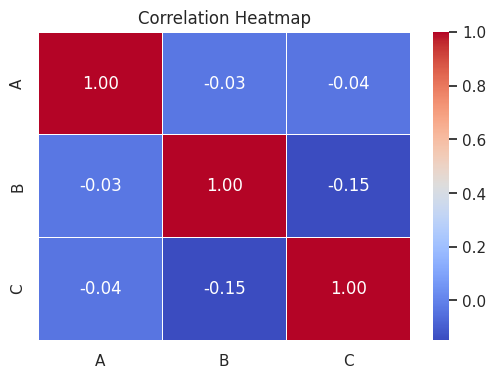

This figure's Python source:
"""
d_004_Challenging_CorrelationHeatmap

Correlation Heatmap
Generate a pandas.DataFrame with 3 numeric columns, compute correlations, and visualize with seaborn.heatmap().
"""
import pandas as pd
import numpy as np
import seaborn as sns
import matplotlib.pyplot as plt

np.random.seed(42)
df = pd.DataFrame({
    'A': np.random.rand(100),
    'B': np.random.rand(100),
    'C': np.random.rand(100)
})

corr_matrix = df.corr()

sns.set(style='white')
plt.figure(figsize=(6, 4))
sns.heatmap(corr_matrix, annot=True, cmap='coolwarm', fmt=".2f", linewidths=0.5)
plt.title('Correlation Heatmap')
plt.show()
